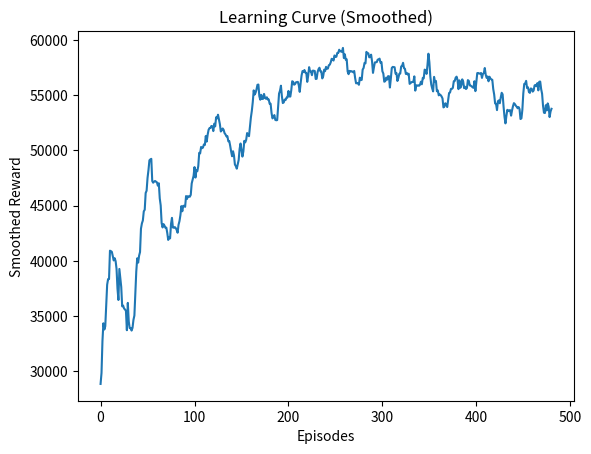
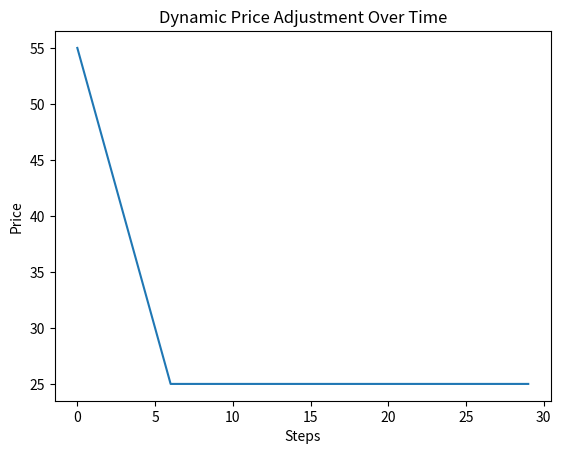

Reproduce these figures in Python, in order.
import numpy as np
import random
import matplotlib.pyplot as plt

# Environment parameters
base_demand = 100
price_sensitivity = 2
noise_range = (-5, 5)

# Price settings
min_price = 10
max_price = 100
price_step = 5

price_levels = list(range(min_price, max_price + 1, price_step))

# Discretize demand
def get_demand_level(demand):
    if demand < 30:
        return 0
    elif demand < 70:
        return 1
    else:
        return 2

# Demand function with randomness
def get_demand(price):
    noise = random.randint(noise_range[0], noise_range[1])
    demand = max(0, base_demand - price_sensitivity * price + noise)
    return demand

# Reward function
def get_reward(price, demand):
    revenue = price * demand
    penalty = 0
    if demand < 20:
        penalty = 50
    return revenue - penalty

# Q-learning parameters
alpha = 0.1
gamma = 0.9
epsilon = 0.2

num_states = len(price_levels) * 3
num_actions = 3

Q = np.zeros((num_states, num_actions))

# State mapping
def get_state_index(price_idx, demand_level):
    return price_idx * 3 + demand_level

actions = [-1, 0, 1]

# Training
episodes = 500
steps_per_episode = 50

rewards_per_episode = []

for episode in range(episodes):
    price_idx = random.randint(0, len(price_levels) - 1)
    total_reward = 0

    for step in range(steps_per_episode):
        price = price_levels[price_idx]
        demand = get_demand(price)
        demand_level = get_demand_level(demand)

        state = get_state_index(price_idx, demand_level)

        if random.uniform(0, 1) < epsilon:
            action_idx = random.randint(0, num_actions - 1)
        else:
            action_idx = np.argmax(Q[state])

        action = actions[action_idx]

        new_price_idx = price_idx + action
        new_price_idx = max(0, min(len(price_levels) - 1, new_price_idx))

        new_price = price_levels[new_price_idx]
        new_demand = get_demand(new_price)
        new_demand_level = get_demand_level(new_demand)

        reward = get_reward(new_price, new_demand)
        total_reward += reward

        new_state = get_state_index(new_price_idx, new_demand_level)

        Q[state, action_idx] = Q[state, action_idx] + alpha * (
            reward + gamma * np.max(Q[new_state]) - Q[state, action_idx]
        )

        price_idx = new_price_idx

    rewards_per_episode.append(total_reward)

print("\nTraining Completed\n")


# Dynamic Pricing Simulation (SYSTEM)
print("Dynamic Pricing Simulation:\n")

price_idx = len(price_levels) // 2  # start from mid price

price_history = []
demand_history = []

for step in range(30):
    price = price_levels[price_idx]
    demand = get_demand(price)
    demand_level = get_demand_level(demand)

    state = get_state_index(price_idx, demand_level)

    # Use learned policy (no exploration)
    action_idx = np.argmax(Q[state])
    action = actions[action_idx]

    new_price_idx = price_idx + action
    new_price_idx = max(0, min(len(price_levels) - 1, new_price_idx))

    print(f"Step {step+1}: Price = {price}, Demand = {demand}, Action = {action}")

    price_history.append(price)
    demand_history.append(demand)

    price_idx = new_price_idx


# Plot Learning Curve (Smoothed)
window = 20
smoothed_rewards = np.convolve(rewards_per_episode, np.ones(window)/window, mode='valid')

plt.figure()
plt.plot(smoothed_rewards)
plt.xlabel("Episodes")
plt.ylabel("Smoothed Reward")
plt.title("Learning Curve (Smoothed)")
plt.show()


# Plot Price Trend (SYSTEM BEHAVIOR)
plt.figure()
plt.plot(price_history)
plt.xlabel("Steps")
plt.ylabel("Price")
plt.title("Dynamic Price Adjustment Over Time")
plt.show()
